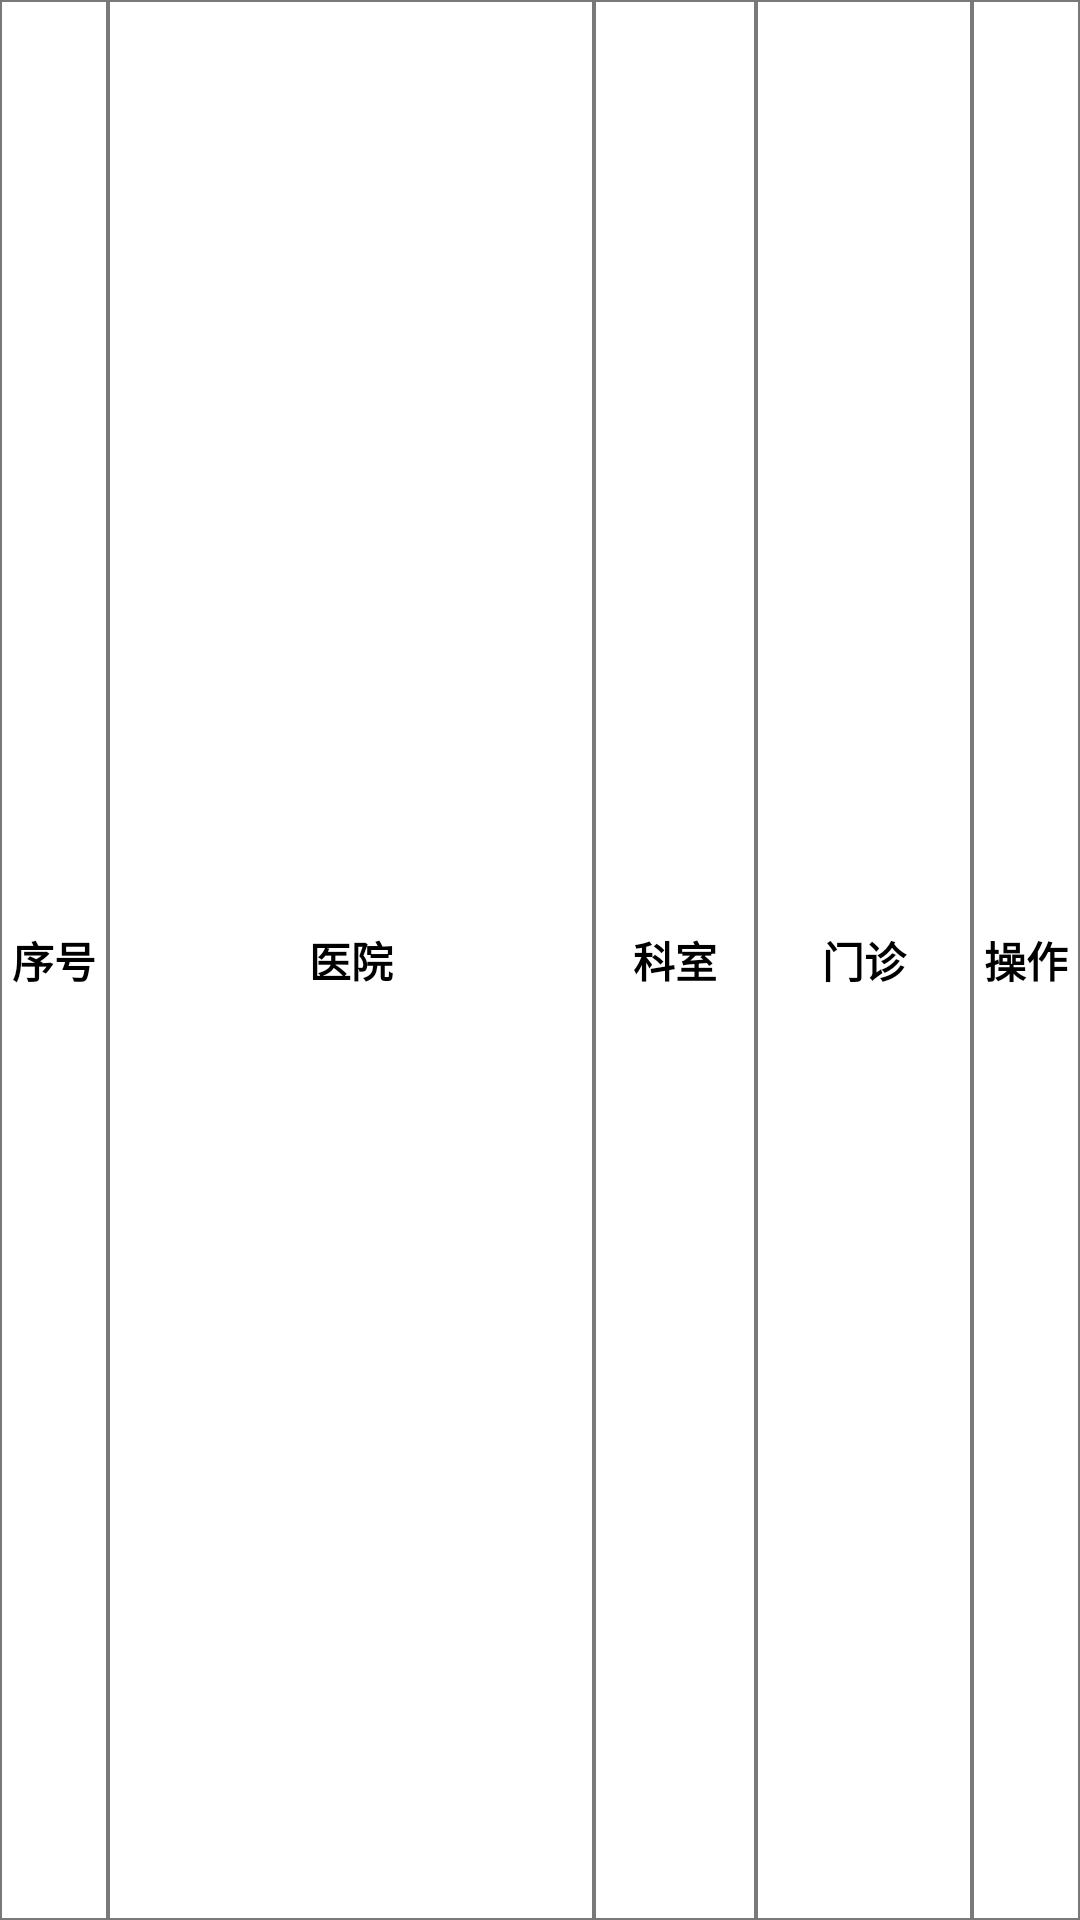

Layout XML and referenced resources for this Android screen:
<!-- AndroidManifest.xml: application theme Theme.LenovoCompetitionApp -->
<!-- res/layout/schospital_title.xml -->
<?xml version="1.0" encoding="utf-8"?>
<androidx.constraintlayout.widget.ConstraintLayout xmlns:android="http://schemas.android.com/apk/res/android"
    xmlns:app="http://schemas.android.com/apk/res-auto"
    xmlns:tools="http://schemas.android.com/tools"
    android:layout_width="match_parent"
    android:layout_height="wrap_content"
    android:minHeight="30dp">

    <TextView
        android:layout_width="0dp"
        android:layout_height="0dp"
        android:background="@drawable/bg_border"
        android:gravity="center"
        android:maxLines="2"
        android:paddingTop="5dp"
        android:paddingBottom="5dp"
        android:text="序号"
        android:textColor="@color/black"
        android:textStyle="bold"
        app:layout_constraintBottom_toBottomOf="parent"
        app:layout_constraintEnd_toStartOf="@+id/guideline2"
        app:layout_constraintStart_toStartOf="parent"
        app:layout_constraintTop_toTopOf="parent" />

    <TextView
        android:layout_width="0dp"
        android:layout_height="0dp"
        android:background="@drawable/bg_border"
        android:gravity="center"
        android:maxLines="2"
        android:paddingTop="5dp"
        android:paddingBottom="5dp"
        android:text="医院"
        android:textColor="@color/black"
        android:textStyle="bold"
        app:layout_constraintBottom_toBottomOf="parent"
        app:layout_constraintEnd_toStartOf="@+id/guideline3"
        app:layout_constraintStart_toStartOf="@+id/guideline2"
        app:layout_constraintTop_toTopOf="parent" />

    <TextView
        android:layout_width="0dp"
        android:layout_height="0dp"
        android:background="@drawable/bg_border"
        android:gravity="center"
        android:maxLines="2"
        android:paddingTop="5dp"
        android:paddingBottom="5dp"
        android:text="科室"
        android:textColor="@color/black"
        android:textStyle="bold"
        app:layout_constraintBottom_toBottomOf="parent"
        app:layout_constraintEnd_toStartOf="@+id/guideline4"
        app:layout_constraintStart_toStartOf="@+id/guideline3"
        app:layout_constraintTop_toTopOf="parent" />

    <TextView
        android:layout_width="0dp"
        android:layout_height="0dp"
        android:background="@drawable/bg_border"
        android:gravity="center"
        android:maxLines="2"
        android:paddingTop="5dp"
        android:paddingBottom="5dp"
        android:text="门诊"
        android:textColor="@color/black"
        android:textStyle="bold"
        app:layout_constraintBottom_toBottomOf="parent"
        app:layout_constraintEnd_toStartOf="@+id/guideline5"
        app:layout_constraintStart_toStartOf="@+id/guideline4"
        app:layout_constraintTop_toTopOf="parent" />

    <TextView
        android:layout_width="0dp"
        android:layout_height="0dp"
        android:background="@drawable/bg_border"
        android:gravity="center"
        android:maxLines="2"
        android:paddingTop="5dp"
        android:paddingBottom="5dp"
        android:text="操作"
        android:textColor="@color/black"
        android:textStyle="bold"
        app:layout_constraintBottom_toBottomOf="parent"
        app:layout_constraintEnd_toEndOf="parent"
        app:layout_constraintStart_toStartOf="@+id/guideline5"
        app:layout_constraintTop_toTopOf="parent" />

    <androidx.constraintlayout.widget.Guideline
        android:id="@+id/guideline3"
        android:layout_width="wrap_content"
        android:layout_height="wrap_content"
        android:orientation="vertical"
        app:layout_constraintGuide_percent="0.55" />

    <androidx.constraintlayout.widget.Guideline
        android:id="@+id/guideline4"
        android:layout_width="wrap_content"
        android:layout_height="wrap_content"
        android:orientation="vertical"
        app:layout_constraintGuide_percent="0.7" />

    <androidx.constraintlayout.widget.Guideline
        android:id="@+id/guideline5"
        android:layout_width="wrap_content"
        android:layout_height="wrap_content"
        android:orientation="vertical"
        app:layout_constraintGuide_percent="0.9" />

    <androidx.constraintlayout.widget.Guideline
        android:id="@+id/guideline2"
        android:layout_width="wrap_content"
        android:layout_height="wrap_content"
        android:orientation="vertical"
        app:layout_constraintGuide_percent="0.1" />
</androidx.constraintlayout.widget.ConstraintLayout>
<!-- resources referenced by this layout -->
<resources>
  <color name="black">#FF000000</color>
  <!-- drawable bg_border (drawable) -->
  <?xml version="1.0" encoding="utf-8"?>
  <shape xmlns:android="http://schemas.android.com/apk/res/android">
      <stroke
          android:width="0.5dp"
          android:color="#797979" />
  </shape>
  <style name="Theme.LenovoCompetitionApp" parent="Theme.MaterialComponents.DayNight.DarkActionBar">
          
          <item name="colorPrimary">@color/purple_500</item>
          <item name="colorPrimaryVariant">@color/purple_700</item>
          <item name="colorOnPrimary">@color/white</item>
          
          <item name="colorSecondary">@color/teal_200</item>
          <item name="colorSecondaryVariant">@color/teal_700</item>
          <item name="colorOnSecondary">@color/black</item>
          
          <item name="android:statusBarColor" tools:targetApi="l">?attr/colorPrimaryVariant</item>
          
          <item name="windowActionBar">false</item>
          <item name="windowNoTitle">true</item>
      </style>
  <color name="purple_500">#FF6200EE</color>
  <color name="purple_700">#FF3700B3</color>
  <color name="white">#FFFFFFFF</color>
  <color name="teal_200">#FF03DAC5</color>
  <color name="teal_700">#FF018786</color>
</resources>
